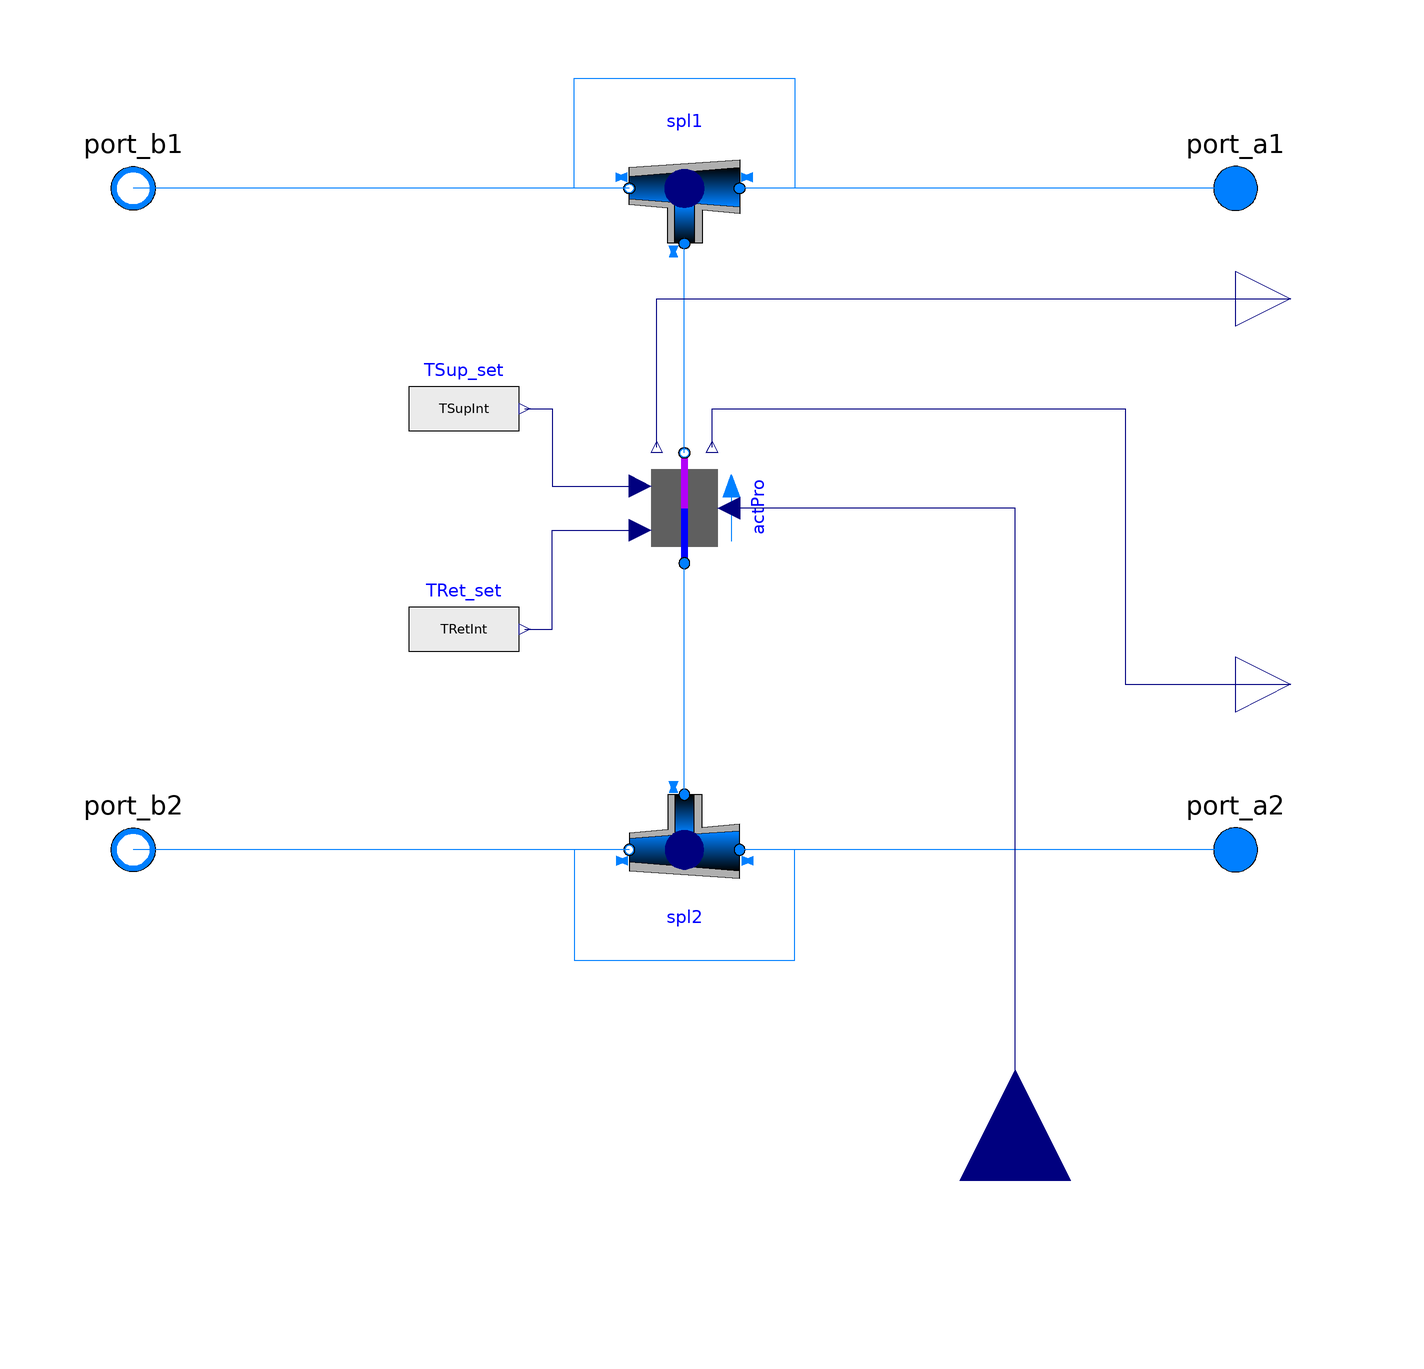

The Modelica model whose source follows is shown above as a component diagram (icons at their Placement, wires along their Line points).

model DC_ActiveDirectProducer
  "Four port model of ActiveCoolProducer_Direct. Unlimited large cool producer using direct heat transfer and own pump module"
  extends BaseClasses.BaseModule(final nSpl1=1, final nSpl2=1);
  extends Buildings.Fluid.Interfaces.TwoPortFlowResistanceParameters(
    final computeFlowResistance=(abs(dp_nominal) > Modelica.Constants.eps));
  extends
    dhcSim.DHC.Submodules.FourPortModules.Interfaces.FourPortModulesParameters;

  // Return Temperatur
  parameter dhcSim.Fluid.Types.FeedingTemperaturePro retTempType=dhcSim.Fluid.Types.FeedingTemperaturePro.fixed
    "Define how return temperature is caclulated";
  parameter Modelica.SIunits.Temperature TNetRetSet=Medium.T_default
  "Return temperature if TempType=fixed" annotation(Dialog(enable=retTempType ==
          dhcSim.Fluid.Types.FeedingTemperaturePro.fixed));
  parameter Modelica.SIunits.Temperature TNetSupSet=Medium.T_default
  "Return temperature if TempType=fixed" annotation(Dialog(enable=retTempType ==
          dhcSim.Fluid.Types.FeedingTemperaturePro.fixed));
  parameter Modelica.SIunits.TemperatureDifference deltaT=5 "Temperature difference between inlet and outlet if retTempType = dTFix "
    annotation(Dialog(enable= retTempType == dhcSim.Fluid.Types.FeedingTemperaturePro.dTFix));

  Modelica.SIunits.Temperature TSupInt "Internal calculated supply temperature if producer";
  Modelica.SIunits.Temperature TRetInt "Internal calculated return temperature if consumer";
  Modelica.SIunits.HeatFlowRate Q_flowTot "Total heat flow rate; <0=cool producer, >0=cool consumer";

  dhcSim.DHC.Submodules.TwoPortModules.ActiveCoolProducer_Direct actPro(
    redeclare final package Medium = Medium,
    final allowFlowReversal=allowFlowReversal,
    final m_flow_nominal=m_flow_nominal,
    final show_T=show_T,
    final T_start=T_start_1,
    final energyDynamics=energyDynamics,
    final tau=tau,
    final m_flow_small=m_flow_small,
    final from_dp=from_dp,
    final linearizeFlowResistance=linearizeFlowResistance,
    final deltaM=deltaM,
    final dp_nominal=dp_nominal) annotation (Placement(transformation(
        extent={{-10,-10},{10,10}},
        rotation=90,
        origin={0,2})));
  Modelica.Blocks.Interfaces.RealInput dp_in annotation (Placement(
        transformation(
        extent={{-20,-20},{20,20}},
        rotation=90,
        origin={60,-120}),
                         iconTransformation(
        extent={{-20,-20},{20,20}},
        rotation=90,
        origin={60,-120})));
  Modelica.Blocks.Interfaces.RealOutput Q_flow_out(unit="W") annotation (
      Placement(transformation(extent={{100,-40},{120,-20}}),iconTransformation(
          extent={{100,-40},{120,-20}})));
  Modelica.Blocks.Sources.RealExpression TSup_set(y(unit="K") = TSupInt)
    annotation (Placement(transformation(extent={{-50,10},{-30,30}})));
  Modelica.Blocks.Sources.RealExpression TRet_set(y(unit="K") = TRetInt)
    annotation (Placement(transformation(extent={{-50,-30},{-30,-10}})));

  Modelica.Blocks.Interfaces.RealOutput m_flow_out(unit="kg/s") annotation (
      Placement(transformation(extent={{100,30},{120,50}}), iconTransformation(
          extent={{100,20},{120,40}})));
protected
  Modelica.SIunits.Temperature T_in_1 = Medium.temperature(
    state=Medium.setState_phX(
      p=spl1[1].port_3.p,
      h=spl1[1].port_3.h_outflow,
      X=spl1[1].port_3.Xi_outflow)) "Inlet temperature";

  Modelica.SIunits.Temperature T_in_2 = Medium.temperature(
    state=Medium.setState_phX(
      p=spl2[1].port_3.p,
      h=spl2[1].port_3.h_outflow,
      X=spl2[1].port_3.Xi_outflow)) "Inlet temperature";

  parameter Medium.ThermodynamicState state_default=Medium.setState_pTX(
      T=Medium.T_default,
      p=Medium.p_default,
      X=Medium.X_default[1:Medium.nXi]) "Default state";

  parameter Modelica.SIunits.SpecificHeatCapacity cp_default=
      Medium.specificHeatCapacityCp(state=state_default)
    "Specific heat capacity at default medium state";

equation

   Q_flowTot = actPro.Q_flow_out;

  if retTempType == dhcSim.Fluid.Types.FeedingTemperaturePro.dTFix then
     TSupInt = T_in_2 - deltaT;
     TRetInt = T_in_1 + deltaT;
   else
     TSupInt = TNetSupSet;
     TRetInt = TNetRetSet;
   end if;

  connect(actPro.port_b, spl1[1].port_3)
    annotation (Line(points={{0,12},{0,50}},        color={0,127,255}));
  connect(spl2[1].port_3, actPro.port_a)
    annotation (Line(points={{0,-50},{0,-8}},  color={0,127,255}));
  connect(dp_in, actPro.dp_in)
    annotation (Line(points={{60,-120},{60,2},{8,2}},
                                             color={0,0,127}));
  connect(actPro.Q_flow_out, Q_flow_out) annotation (Line(points={{5,13},{5,20},
          {80,20},{80,-30},{110,-30}},
                                   color={0,0,127}));
  connect(TRet_set.y, actPro.THea_in) annotation (Line(points={{-29,-20},{-24,-20},
          {-24,-2},{-8,-2}}, color={0,0,127}));
  connect(TSup_set.y, actPro.TCoo_in) annotation (Line(points={{-29,20},{-24,20},
          {-24,6},{-8,6}}, color={0,0,127}));
  connect(actPro.m_flow_out, m_flow_out)
    annotation (Line(points={{-5,13},{-5,40},{110,40}}, color={0,0,127}));
  annotation (defaultComponentName="ActPro", Diagram(coordinateSystem(preserveAspectRatio=false, extent={{-100,
            -100},{100,100}})),
    Icon(coordinateSystem(preserveAspectRatio=false, extent={{-100,-100},{100,
            100}}),
         graphics={
        Rectangle(
          extent={{-25,-6},{25,6}},
          lineColor={0,0,255},
          pattern=LinePattern.None,
          fillColor={178,0,248},
          fillPattern=FillPattern.Solid,
          origin={0,25},
          rotation=90),
        Rectangle(
          extent={{-25,6},{25,-6}},
          lineColor={0,0,255},
          pattern=LinePattern.None,
          fillColor={0,0,255},
          fillPattern=FillPattern.Solid,
          origin={0,-25},
          rotation=90),
        Rectangle(
          extent={{-50,40},{50,-40}},
          lineColor={0,0,255},
          pattern=LinePattern.None,
          fillColor={95,95,95},
          fillPattern=FillPattern.Solid),
                                Text(
          extent={{-50,40},{50,-40}},
          lineColor={0,0,0},
          textString="PP"),
        Rectangle(
          extent={{-98,70},{102,50}},
          lineColor={0,0,255},
          pattern=LinePattern.None,
          fillColor={178,0,248},
          fillPattern=FillPattern.Solid)}));
end DC_ActiveDirectProducer;